Run: headless pygame with SDL's dummy video driver; simulated clock (each Clock.tick advances the game by its frame time, no real sleeping); random seed 0; keys injected as events and as key.get_pressed() state; no mouse input.
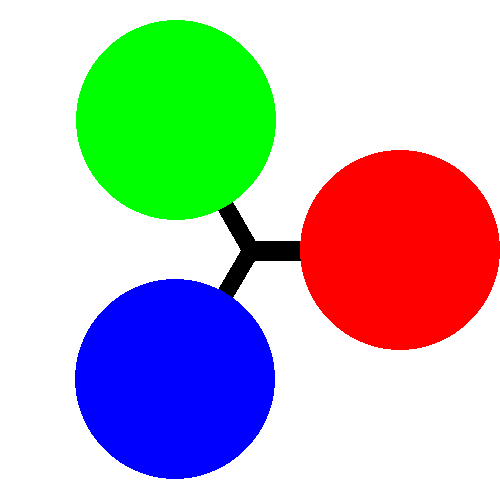
Frame 1 of 4 · flips 1–60 · no input
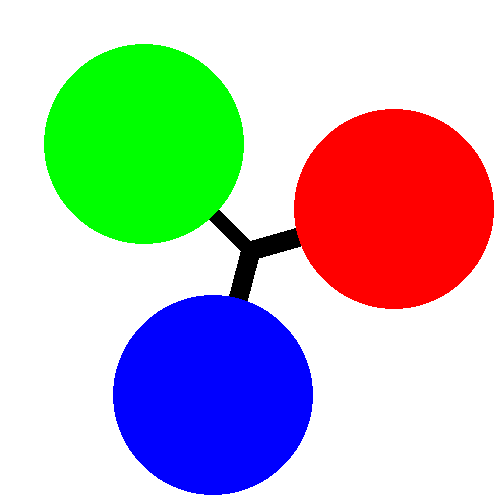
Frame 2 of 4 · flips 61–180 · tapped SPACE, RETURN · held RIGHT (→), D
Frame 3 of 4 · flips 181–300 · held DOWN (↓), S · screen unchanged from frame 2, image omitted
Frame 4 of 4 · flips 301–420 · held LEFT (←), A, UP (↑), W · screen unchanged from frame 3, image omitted

The pygame program that drew these frames:

import pygame
import math

pygame.init()


WIDTH = HEIGHT = 500
screen = pygame.display.set_mode((WIDTH,HEIGHT))
pygame.display.set_caption("Fidget Spinner")
clock = pygame.time.Clock()
done = False

CENTER = (WIDTH//2,HEIGHT//2)

class Spinner:
    
    colors = [(255,0,0),(0,255,0),(0,0,255)]
    def __init__(self,length=20):
        '''spinner with passed in length to represent length of the arms'''
        self.initial_degrees = 0 #initial orientation of red circle
        self.degree_speed = 0 #how many degrees per frame is it turning
        self.length = length

    def draw(self):
        CENTER_X,CENTER_Y = CENTER
        start_degrees = self.initial_degrees 
        
        for i in range(3):
            degree = start_degrees + 120 * i
            degree_radians = degree * math.pi /180
            pygame.draw.line(screen,(0,0,0),CENTER,(CENTER_X + math.cos(degree_radians) * self.length,CENTER_Y - math.sin(degree_radians) * self.length),20)
            pygame.draw.circle(screen,self.colors[i],(CENTER_X + int(math.cos(degree_radians) * self.length),int(CENTER_Y - math.sin(degree_radians) * self.length)),100)

    
    def spin(self):
        self.degree_speed += 1

        self.degree_speed = min(self.degree_speed,50)

    def update(self):
        self.initial_degrees += self.degree_speed
        
        self.degree_speed -= 1/30

        self.degree_speed = max(0,self.degree_speed)


spinner = Spinner(150)

while not done:


    for event in pygame.event.get():
        if event.type == pygame.QUIT:
            done = True
        elif event.type == pygame.KEYDOWN:
            if event.key == pygame.K_SPACE:
                spinner.spin()
    
    print(spinner.degree_speed)
    spinner.update()
    
    screen.fill((255,255,255))
    spinner.draw()
    pygame.display.update()
    clock.tick(30)
